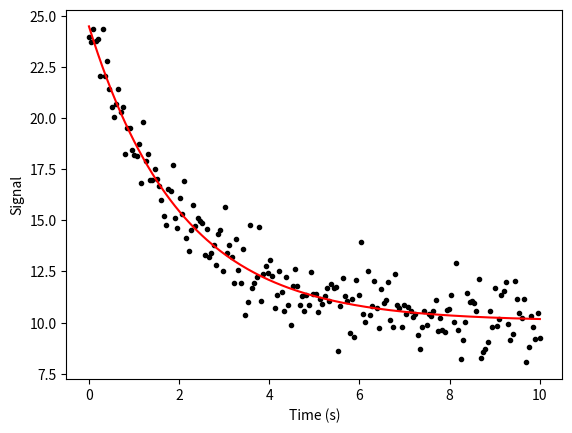

Write Python code to recreate this figure.
import numpy as np
import matplotlib.pyplot as plt
from scipy.optimize import leastsq

#Create the x and y values
xdata = np.linspace(0, 10, 200)
ydata = 10 + 15 * np.exp(-xdata / 2) + np.random.randn(len(xdata))


#Define the exponential model
def my_fun(par, t, y):
    err = y - (par[0] + par[1] * np.exp(-t / par[2]))
    return err


#Function to evaluate the model
def fun_eval(par, t):
    return par[0] + par[1] * np.exp(-t / par[2])

#Initial guests
p0 = [min(ydata), max(ydata) - min(ydata), xdata[-3] / 3]

#Nonlinear fit
result = leastsq(my_fun, p0, args=(xdata, ydata))

#Plot the curves
plt.plot(xdata, ydata, 'k.')
plt.plot(xdata, fun_eval(result[0], xdata), 'r')
plt.xlabel("Time (s)")
plt.ylabel("Signal")
plt.show()
